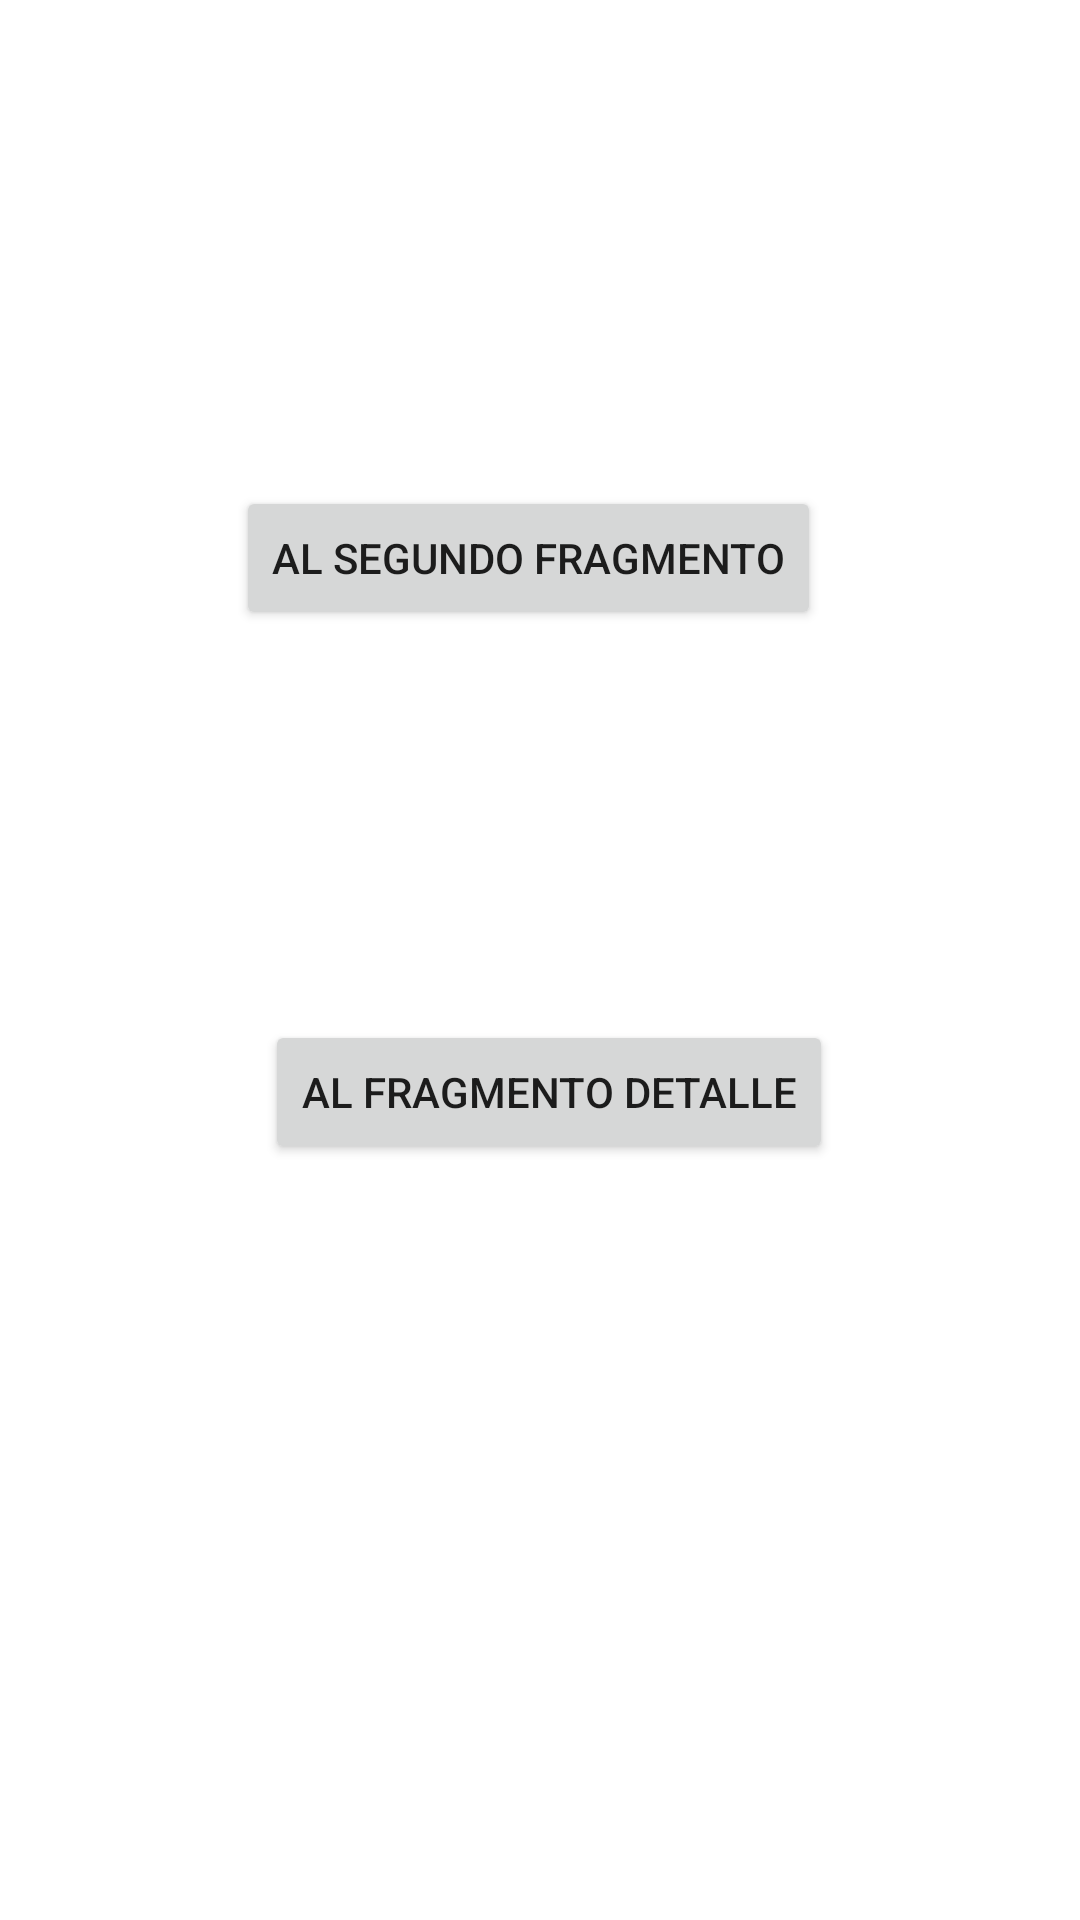

This screen was rendered from an Android layout file. Write that file and the resources it references.
<!-- AndroidManifest.xml: application theme Theme.NavigationLibraryExample -->
<!-- res/layout/fragment_first.xml -->
<?xml version="1.0" encoding="utf-8"?>
<androidx.constraintlayout.widget.ConstraintLayout xmlns:android="http://schemas.android.com/apk/res/android"
    xmlns:app="http://schemas.android.com/apk/res-auto"
    xmlns:tools="http://schemas.android.com/tools"
    android:layout_width="match_parent"
    android:layout_height="match_parent"
    tools:context=".FirstFragment" >

    <Button
        android:id="@+id/button1"
        android:layout_width="wrap_content"
        android:layout_height="wrap_content"
        android:layout_marginStart="155dp"
        android:layout_marginTop="162dp"
        android:layout_marginEnd="163dp"
        android:text="Al segundo Fragmento"
        app:layout_constraintEnd_toEndOf="parent"
        app:layout_constraintStart_toStartOf="parent"
        app:layout_constraintTop_toTopOf="parent" />

    <Button
        android:id="@+id/button2"
        android:layout_width="wrap_content"
        android:layout_height="wrap_content"
        android:layout_marginStart="162dp"
        android:layout_marginTop="130dp"
        android:layout_marginEnd="156dp"
        android:text="al fragmento detalle"
        app:layout_constraintEnd_toEndOf="parent"
        app:layout_constraintStart_toStartOf="parent"
        app:layout_constraintTop_toBottomOf="@+id/button1" />
</androidx.constraintlayout.widget.ConstraintLayout>
<!-- resources referenced by this layout -->
<resources>
  <style name="Theme.NavigationLibraryExample" parent="Theme.MaterialComponents.DayNight.DarkActionBar">
          
          <item name="colorPrimary">@color/purple_500</item>
          <item name="colorPrimaryVariant">@color/purple_700</item>
          <item name="colorOnPrimary">@color/white</item>
          
          <item name="colorSecondary">@color/teal_200</item>
          <item name="colorSecondaryVariant">@color/teal_700</item>
          <item name="colorOnSecondary">@color/black</item>
          
          <item name="android:statusBarColor" tools:targetApi="l">?attr/colorPrimaryVariant</item>
          
      </style>
  <!-- not gathered from this repository: default colours our renderer supplied (Android Studio template values) -->
  <color name="purple_500">#FF6200EE</color>
  <color name="purple_700">#FF3700B3</color>
  <color name="teal_200">#FF03DAC5</color>
  <color name="teal_700">#FF018786</color>
  <color name="black">#FF000000</color>
  <color name="white">#FFFFFFFF</color>
</resources>
